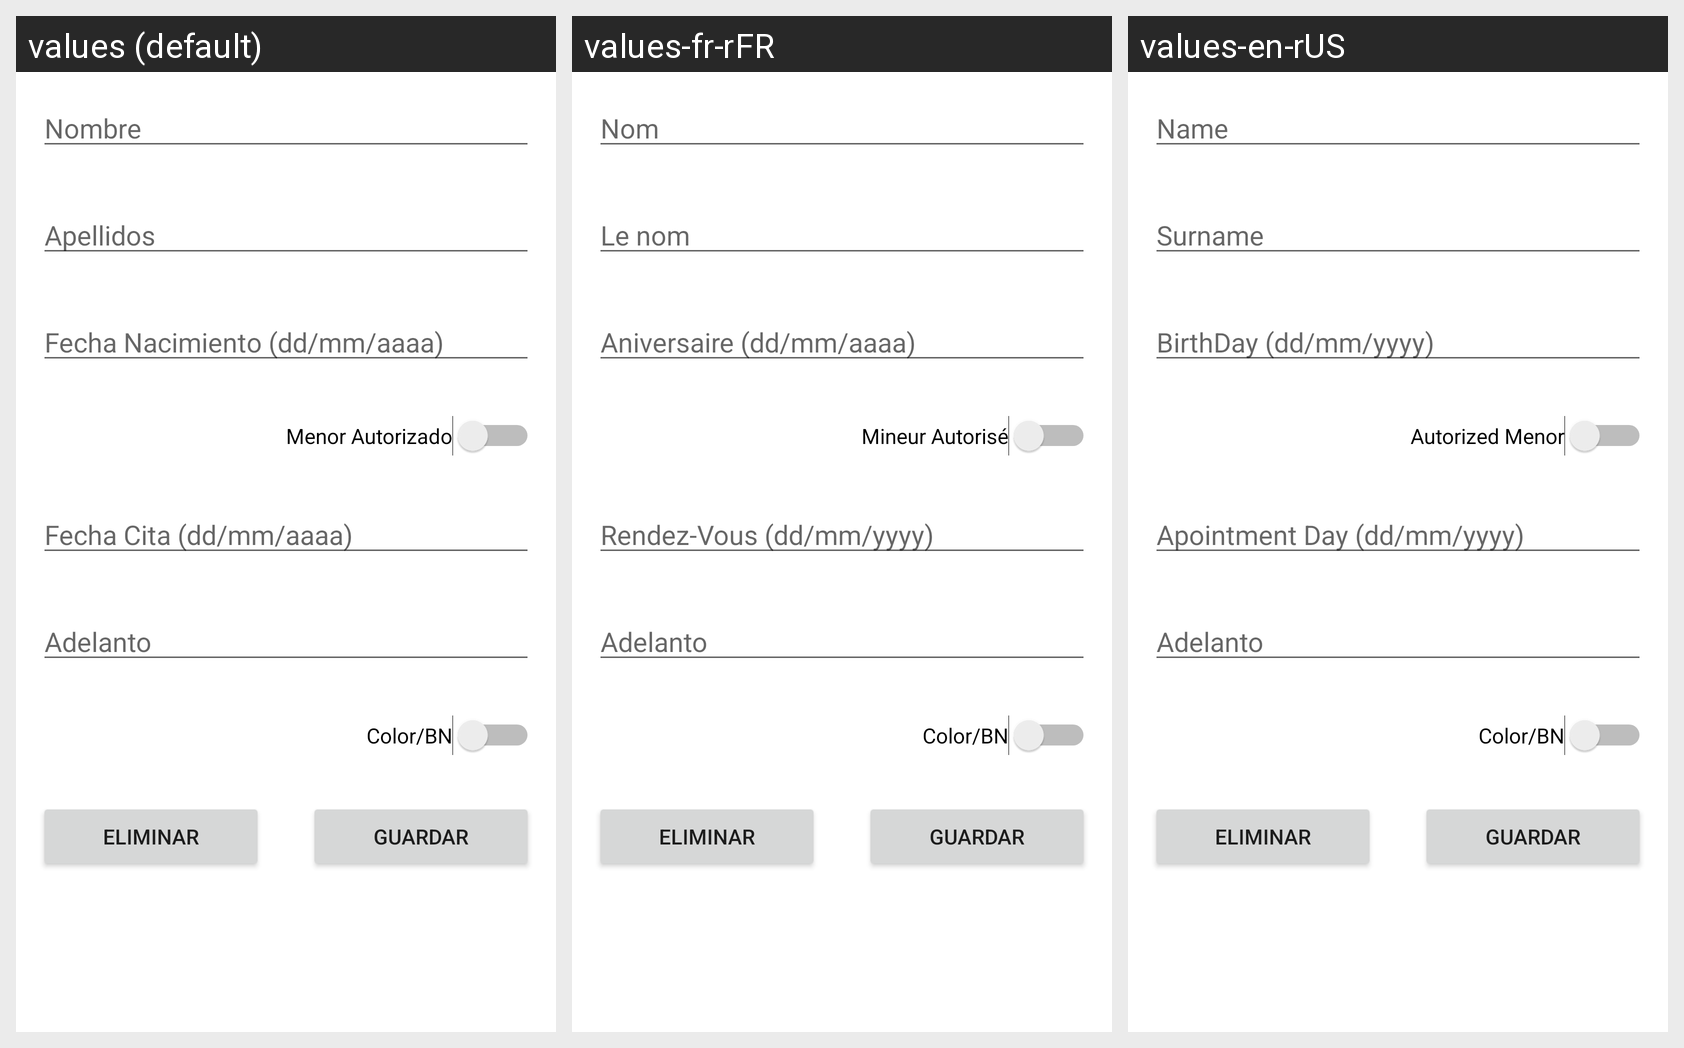

For this localized Android screen grid, give each drawn string resource with its value in every locale shown.
Android screen res/layout/activity_gestion_cita.xml rendered under 3 locales, left to right: values (default), values-fr-rFR, values-en-rUS. Device: Nexus 5 (rendered at 1080×1920; each locale shown at half size, 540×960, under a caption strip naming it); theme Theme.Ejercicio03CitasTattoo.
Strings drawn on this screen, with the default value and each locale's value (text and hints the layout hard-codes appear in the picture but are not listed):

nombre
  values: Nombre
  values-fr-rFR: Nom
  values-en-rUS: Name

apellidos
  values: Apellidos
  values-fr-rFR: Le nom
  values-en-rUS: Surname

fecha_nacimiento
  values: Fecha Nacimiento (dd/mm/aaaa)
  values-fr-rFR: Aniversaire (dd/mm/aaaa)
  values-en-rUS: BirthDay (dd/mm/yyyy)

menor_autorizado
  values: Menor Autorizado
  values-fr-rFR: Mineur Autorisé
  values-en-rUS: Autorized Menor

fecha_cita
  values: Fecha Cita (dd/mm/aaaa)
  values-fr-rFR: Rendez-Vous (dd/mm/yyyy)
  values-en-rUS: Apointment Day (dd/mm/yyyy)

adelanto
  values: Adelanto
  values-fr-rFR: Adelanto
  values-en-rUS: Adelanto

color_bn
  values: Color/BN
  values-fr-rFR: Color/BN  [not translated; the default value is used]
  values-en-rUS: Color/BN  [not translated; the default value is used]
